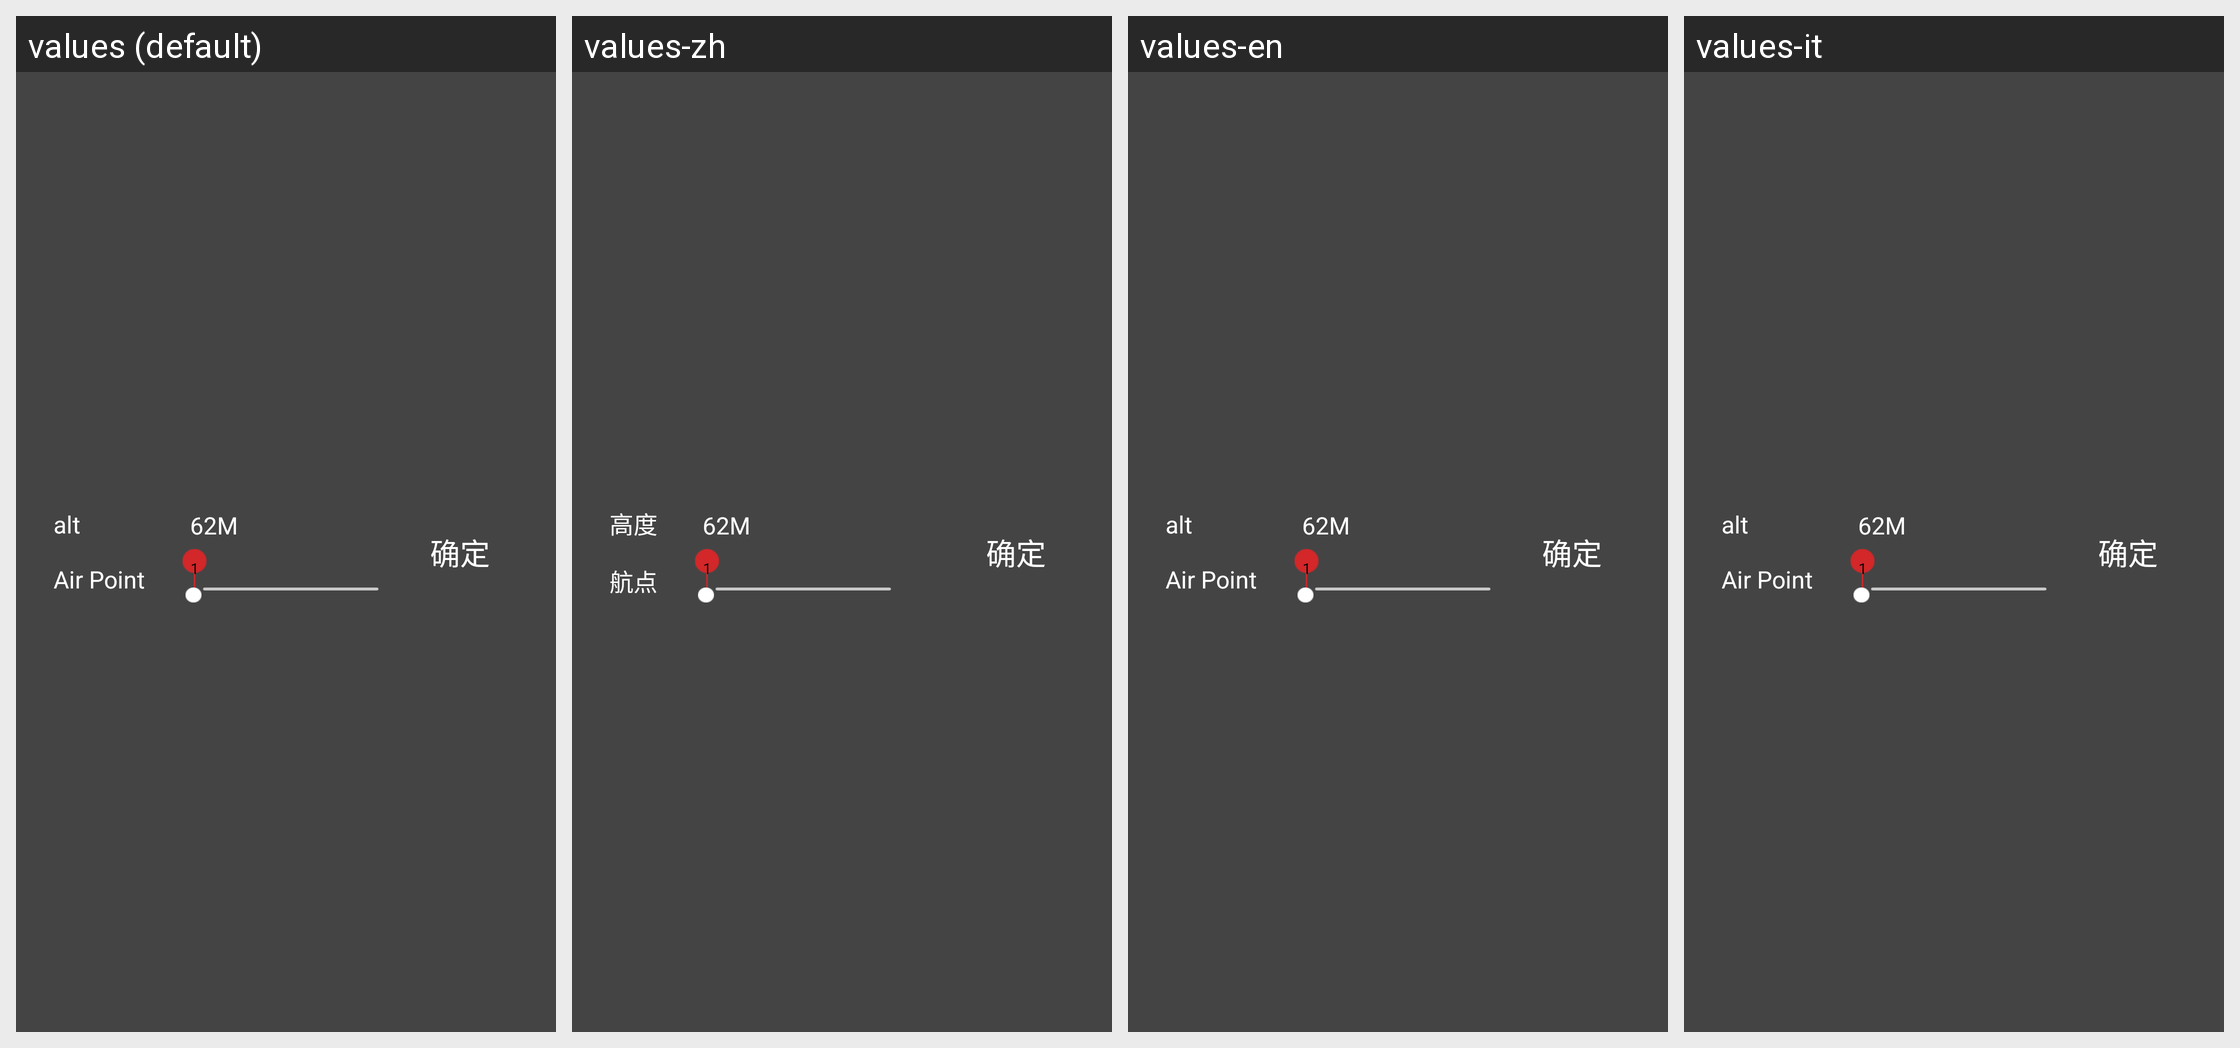

The same Android screen rendered under several of its app's locales, left to right. List the strings drawn on it with the default value and each locale's translation.
Android screen res/layout/layout_view_task_start.xml rendered under 4 locales, left to right: values (default), values-zh, values-en, values-it. Device: Nexus 5 (rendered at 1080×1920; each locale shown at half size, 540×960, under a caption strip naming it); theme AppTheme.
Other locales in the repository, not shown: values-de, values-es.
Strings drawn on this screen, with the default value and each locale's value (text and hints the layout hard-codes, and strings that could not be matched under every locale, appear in the picture but are not listed):

waypoint_attribute
  values: alt
  values-zh: 高度
  values-en: alt
  values-it: alt

air_point
  values: Air Point
  values-zh: 航点
  values-en: Air Point
  values-it: Air Point
